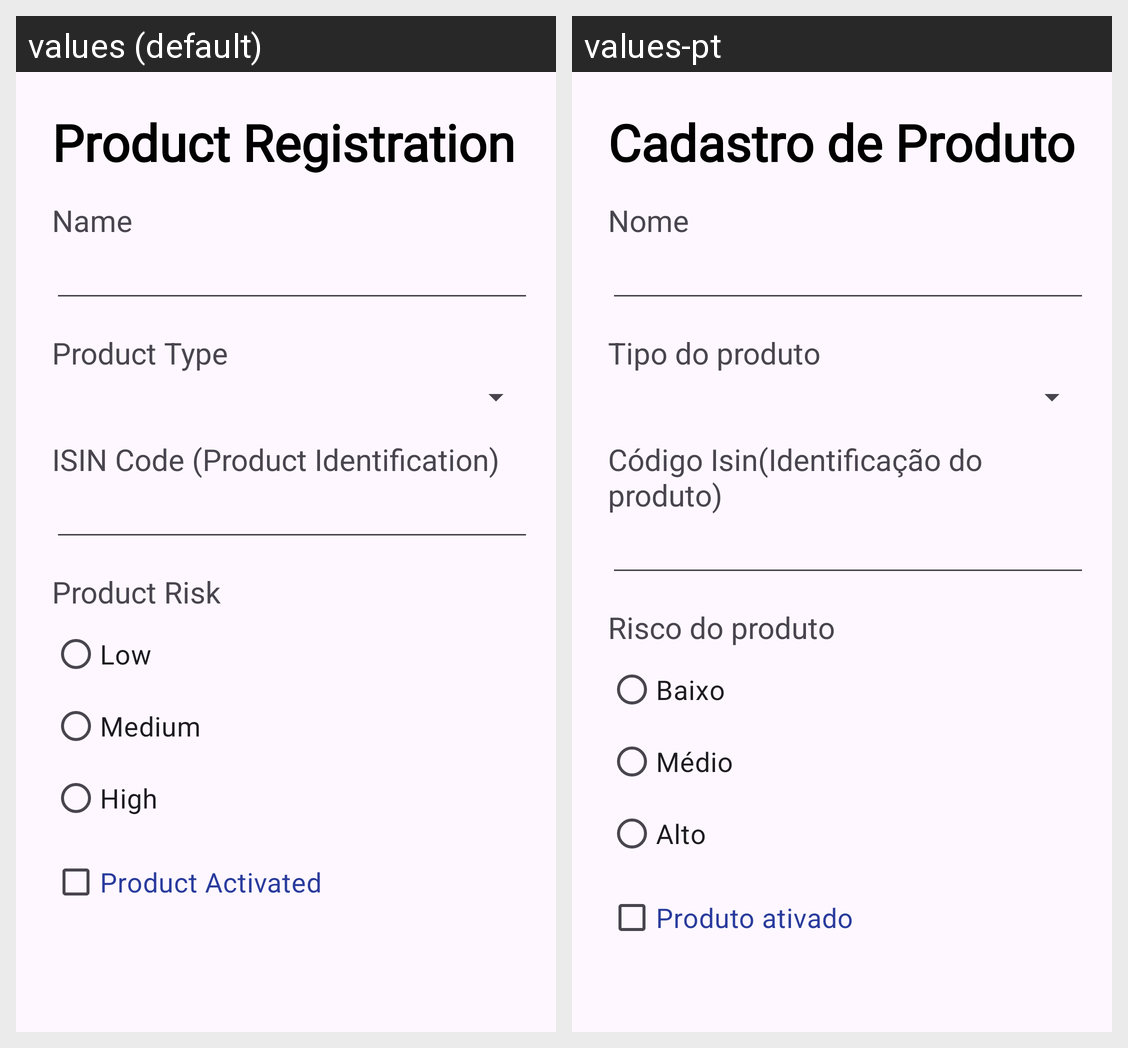

The same Android screen rendered under two of its app's locales, left to right. List the strings drawn on it with the default value and each locale's translation.
Android screen res/layout/activity_produto.xml rendered under 2 locales, left to right: values (default), values-pt. Device: Nexus 5 (rendered at 1080×1920; each locale shown at half size, 540×960, under a caption strip naming it); theme Theme.FinMonitor.
Strings drawn on this screen, with the default value and each locale's value (text and hints the layout hard-codes, and strings that could not be matched under every locale, appear in the picture but are not listed):

cadastro_produto
  values: Product Registration
  values-pt: Cadastro de Produto

nome
  values: Name
  values-pt: Nome

tipo_produto
  values: Product Type
  values-pt: Tipo do produto

text_isin
  values: ISIN Code (Product Identification)
  values-pt: Código Isin(Identificação do produto)

text_risco
  values: Product Risk
  values-pt: Risco do produto

ra_baixo
  values: Low
  values-pt: Baixo

ra_medio
  values: Medium
  values-pt: Médio

ra_alto
  values: High
  values-pt: Alto

ativo
  values: Product Activated
  values-pt: Produto ativado
